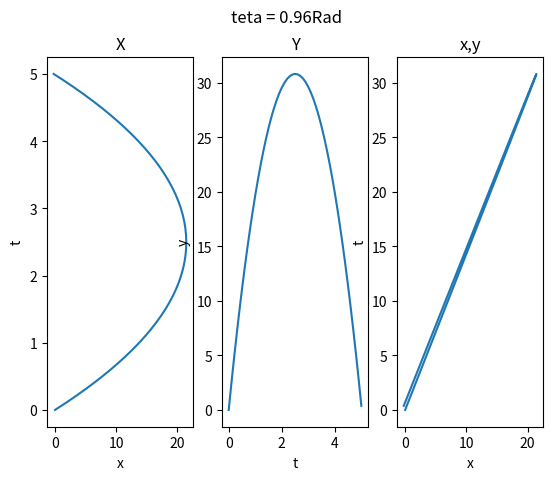
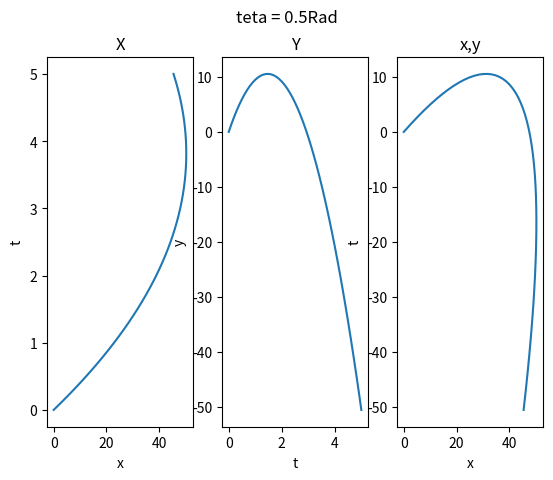
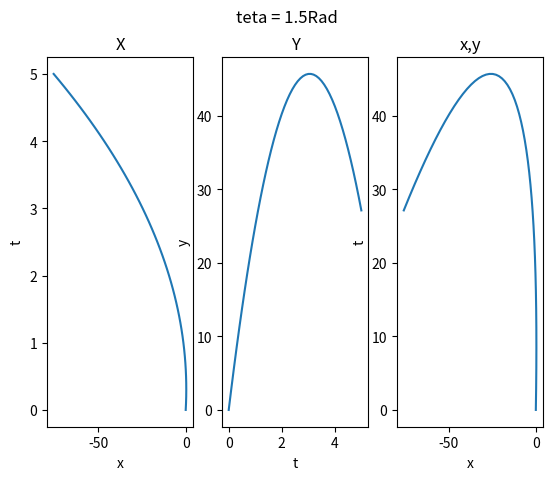

Python code for these plots, in order:
#!/usr/bin/env python
# coding: utf-8

# In[1]:


import math
import numpy as np
import pandas as pd
from matplotlib import pyplot as plt
from matplotlib.pyplot import figure
v_zero = 30
start_time = 0
end_time = (2*v_zero*math.sin(0.96))/(9.8)


# In[2]:


class Passway:
    def __init__ (self, teta):
        x_arr = []
        y_arr = []
        t_arr = []
        for t in np.arange (start_time,end_time,0.1):
            t = round(t , 1)
            x = (-3.45)*(t**2)+(v_zero *math.cos(teta) * t)
            x_arr.append(x)
            y = (-4.9)*(t**2)+(v_zero *math.sin(teta) * t)
            y_arr.append(y)
            t_arr.append(t)
        self.teta = teta
        self.x_arr = x_arr
        self.y_arr = y_arr
        self.t_arr = t_arr
        


# In[8]:


p1 = Passway(0.96)
p2 = Passway(0.5)
p3 = Passway(1.5)


# In[9]:


Pass = [p1,p2,p3]
for p in Pass:
    figure(num=None, figsize=(1,1), dpi=100, facecolor='w', edgecolor='k')
    fig, (ax1,ax2,ax3) = plt.subplots(1,3)
    
    fig.suptitle('teta = '+ str(p.teta)+'Rad')
    
    
    ax1.plot(p.x_arr,p.t_arr)
    ax1.set(xlabel='x', ylabel='t')
    ax1.set_title('X')
    
    ax2.plot(p.t_arr,p.y_arr)
    ax2.set(xlabel='t', ylabel='y')
    ax2.set_title('Y')

    ax3.plot(p.x_arr,p.y_arr)
    ax3.set(xlabel='x', ylabel='t')
    ax3.set_title('x,y')


# In[ ]:





# In[ ]:




